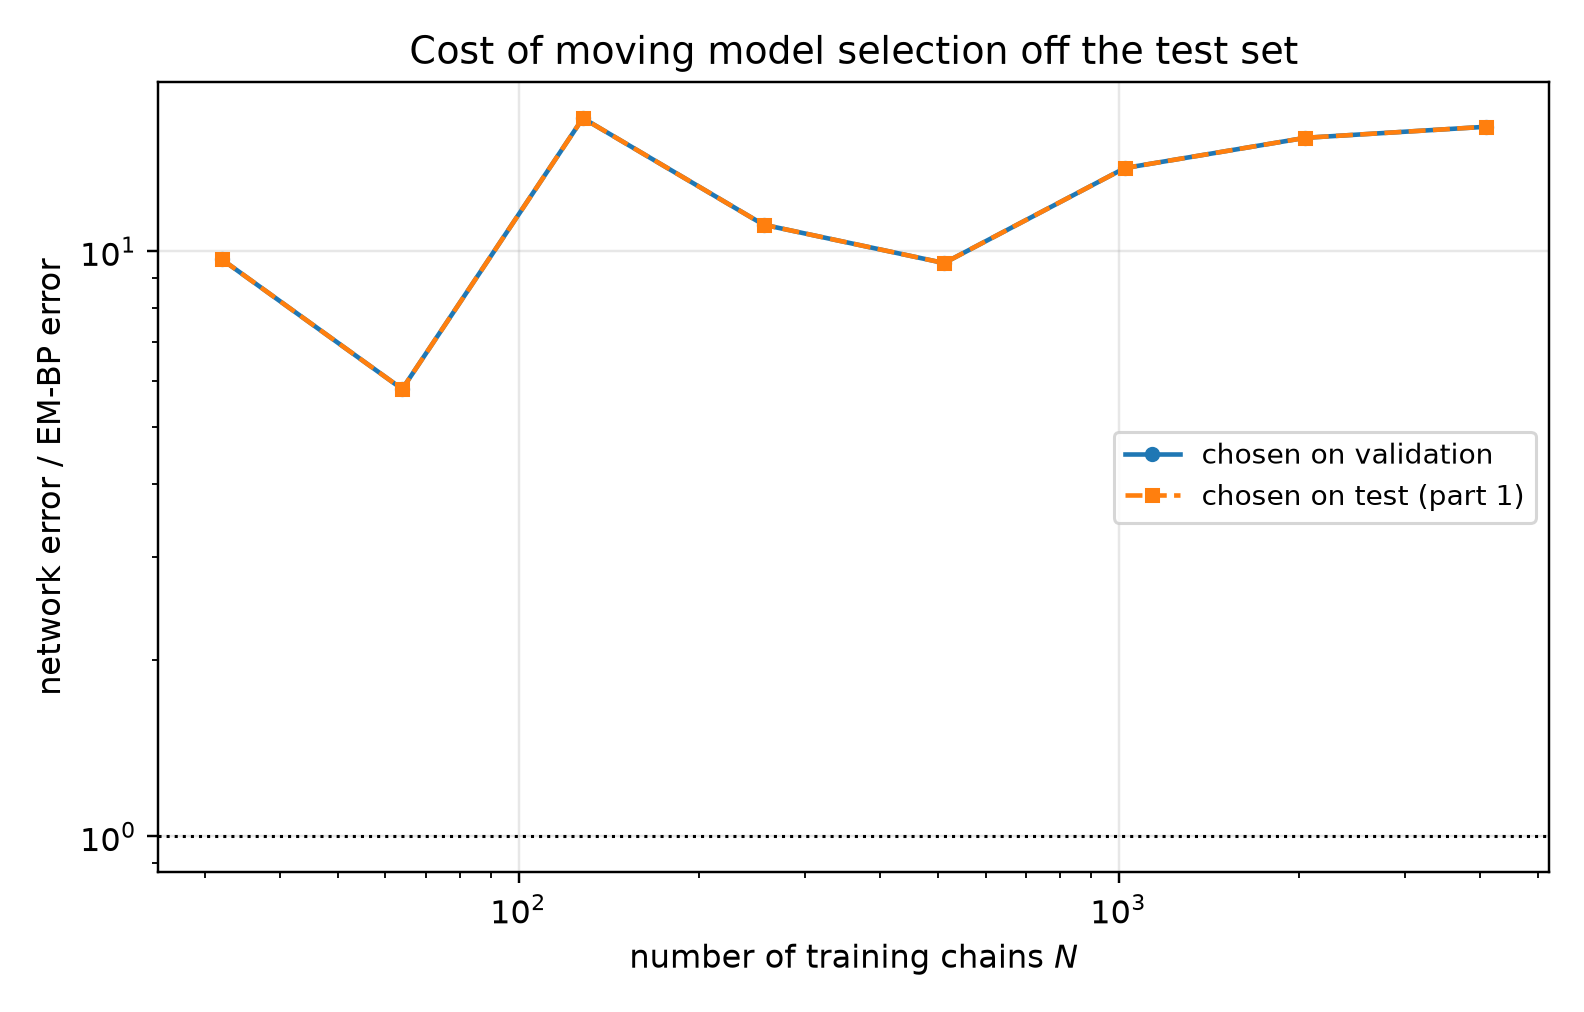

The data file committed next to this chart (first rows):
n_chains, t, em_bp_score_rel_l2, em_bp_mean_rel_l2, net_score_rel_l2_selected, net_mean_rel_l2_selected, net_score_rel_l2_oracle, net_mean_rel_l2_oracle, mode_selected, mode_oracle, selection_agrees, ratio_selected, ratio_oracle
32, 0.1, 0.08915, 0.02975, 1.406, 0.4691, 1.406, 0.4691, eps, eps, 1, 15.77, 15.77
32, 0.2, 0.07734, 0.04595, 0.911, 0.5412, 0.911, 0.5412, eps, eps, 1, 11.78, 11.78
32, 0.4, 0.05109, 0.05892, 0.5106, 0.5888, 0.5106, 0.5888, eps, eps, 1, 9.993, 9.993
32, 0.8, 0.03517, 0.09728, 0.2528, 0.6991, 0.2528, 0.6991, x0, x0, 1, 7.186, 7.186
32, 1.6, 0.01722, 0.2119, 0.06434, 0.7916, 0.06434, 0.7916, x0, x0, 1, 3.736, 3.736
64, 0.1, 0.1572, 0.05247, 1.313, 0.4383, 1.313, 0.4383, eps, eps, 1, 8.353, 8.353
64, 0.2, 0.1134, 0.06737, 0.8521, 0.5062, 0.8521, 0.5062, eps, eps, 1, 7.513, 7.513
64, 0.4, 0.0744, 0.08579, 0.4592, 0.5295, 0.4592, 0.5295, eps, eps, 1, 6.172, 6.172
64, 0.8, 0.04674, 0.1293, 0.2107, 0.5827, 0.2107, 0.5827, x0, x0, 1, 4.507, 4.507
64, 1.6, 0.01936, 0.2382, 0.04873, 0.5995, 0.04873, 0.5995, x0, x0, 1, 2.517, 2.517
128, 0.1, 0.04782, 0.01596, 1.126, 0.3758, 1.126, 0.3758, eps, eps, 1, 23.55, 23.55
128, 0.2, 0.03259, 0.01936, 0.7643, 0.4541, 0.7643, 0.4541, eps, eps, 1, 23.45, 23.45
128, 0.4, 0.02032, 0.02343, 0.4129, 0.4761, 0.4129, 0.4761, eps, eps, 1, 20.32, 20.32
128, 0.8, 0.01488, 0.04116, 0.1769, 0.4894, 0.1769, 0.4894, x0, x0, 1, 11.89, 11.89
128, 1.6, 0.00907, 0.1116, 0.04738, 0.583, 0.04738, 0.583, x0, x0, 1, 5.224, 5.224
256, 0.1, 0.0688, 0.02296, 0.8, 0.267, 0.8, 0.267, eps, eps, 1, 11.63, 11.63
256, 0.2, 0.04841, 0.02876, 0.5635, 0.3348, 0.5635, 0.3348, eps, eps, 1, 11.64, 11.64
256, 0.4, 0.0255, 0.0294, 0.3414, 0.3937, 0.3414, 0.3937, x0, x0, 1, 13.39, 13.39
256, 0.8, 0.01317, 0.03641, 0.1406, 0.389, 0.1406, 0.389, x0, x0, 1, 10.68, 10.68
256, 1.6, 0.004356, 0.05359, 0.0356, 0.4379, 0.0356, 0.4379, x0, x0, 1, 8.172, 8.172
512, 0.1, 0.0522, 0.01742, 0.525, 0.1752, 0.525, 0.1752, eps, eps, 1, 10.06, 10.06
512, 0.2, 0.03601, 0.0214, 0.3717, 0.2208, 0.3717, 0.2208, eps, eps, 1, 10.32, 10.32
512, 0.4, 0.02056, 0.02371, 0.2543, 0.2933, 0.2543, 0.2933, eps, eps, 1, 12.37, 12.37
512, 0.8, 0.01198, 0.03315, 0.112, 0.3099, 0.112, 0.3099, x0, x0, 1, 9.348, 9.348
512, 1.6, 0.005361, 0.06596, 0.03017, 0.3712, 0.03017, 0.3712, x0, x0, 1, 5.628, 5.628
1024, 0.1, 0.0411, 0.01371, 0.3537, 0.118, 0.3537, 0.118, eps, eps, 1, 8.607, 8.607
1024, 0.2, 0.02537, 0.01507, 0.2577, 0.1531, 0.2577, 0.1531, eps, eps, 1, 10.16, 10.16
1024, 0.4, 0.009222, 0.01063, 0.1944, 0.2241, 0.1944, 0.2241, eps, eps, 1, 21.08, 21.08
1024, 0.8, 0.006028, 0.01667, 0.09399, 0.26, 0.09399, 0.26, x0, x0, 1, 15.59, 15.59
1024, 1.6, 0.001955, 0.02405, 0.02724, 0.3351, 0.02724, 0.3351, x0, x0, 1, 13.93, 13.93
2048, 0.1, 0.03177, 0.0106, 0.2728, 0.09103, 0.2728, 0.09103, eps, eps, 1, 8.586, 8.586
2048, 0.2, 0.0191, 0.01135, 0.2005, 0.1191, 0.2005, 0.1191, eps, eps, 1, 10.5, 10.5
2048, 0.4, 0.007799, 0.008994, 0.1627, 0.1877, 0.1627, 0.1877, eps, eps, 1, 20.87, 20.87
2048, 0.8, 0.004665, 0.0129, 0.08202, 0.2269, 0.08202, 0.2269, x0, x0, 1, 17.58, 17.58
2048, 1.6, 0.001407, 0.0173, 0.029, 0.3568, 0.029, 0.3568, x0, x0, 1, 20.62, 20.62
4096, 0.1, 0.03298, 0.01101, 0.225, 0.07508, 0.225, 0.07508, eps, eps, 1, 6.822, 6.822
4096, 0.2, 0.01574, 0.009348, 0.1689, 0.1004, 0.1689, 0.1004, eps, eps, 1, 10.74, 10.74
4096, 0.4, 0.00527, 0.006077, 0.1397, 0.1611, 0.1397, 0.1611, x0, x0, 1, 26.52, 26.52
4096, 0.8, 0.003335, 0.009223, 0.05885, 0.1628, 0.05885, 0.1628, x0, x0, 1, 17.65, 17.65
4096, 1.6, 0.0008898, 0.01095, 0.0177, 0.2178, 0.0177, 0.2178, x0, x0, 1, 19.9, 19.9
